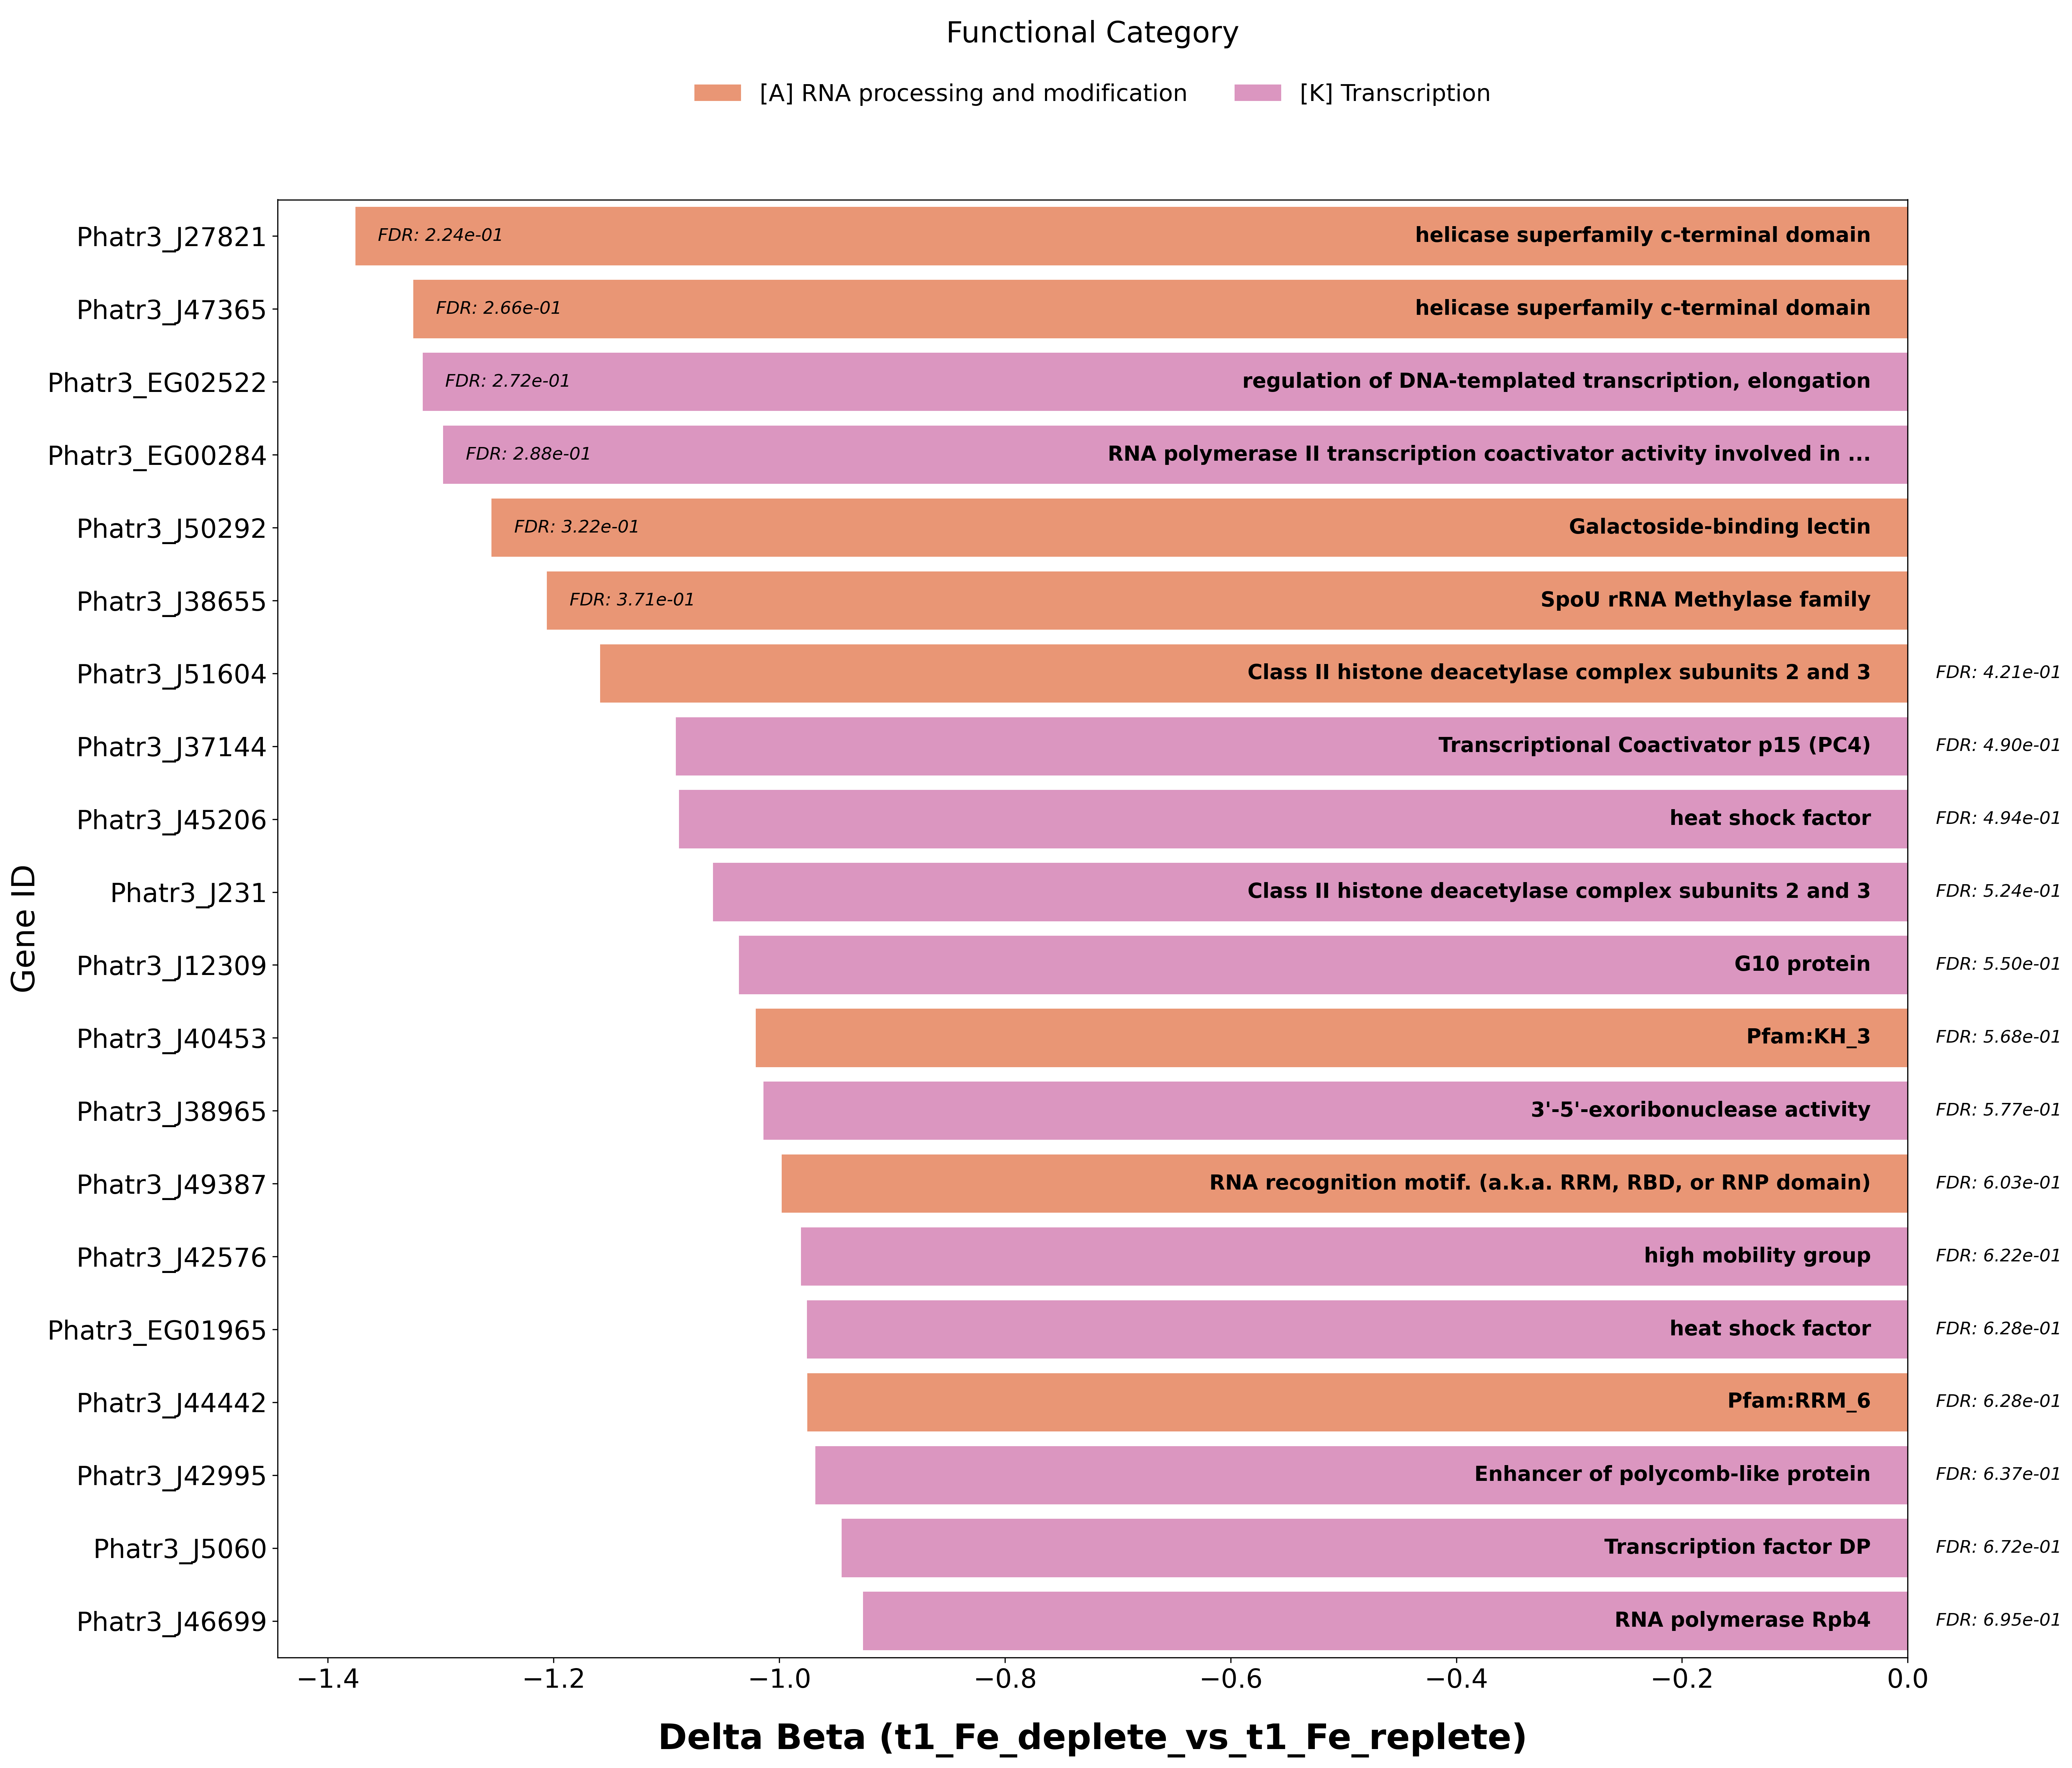

Source data for this figure (header and first rows):
Gene_ID, Normalized_ID, Comparison, Delta_Beta, FDR, Significance_Tier, seed_ortholog, evalue, score, eggNOG_OGs, max_annot_lvl, COG_category, Description, Preferred_name, GOs, EC, KEGG_ko, KEGG_Pathway, KEGG_Module, KEGG_Reaction, KEGG_rclass, BRITE, KEGG_TC, CAZy
Phatr3_J27821, phatr3j27821, t1_Fe_deplete_vs_t1_Fe_replete, -1.376, 0.2238, Tier 3 (Effect Only), 2850.Phatr27821, 0.0, 1458, COG0513@1|root,KOG0331@2759|Eukaryota,2X…, 2836|Bacillariophyta, A, helicase superfamily c-terminal domain, -, -, 3.6.4.13, ko:K16911, ko01110,map01110, -, -, -, ko00000,ko01000,ko03009,ko03036, -, -
Phatr3_J47365, phatr3j47365, t1_Fe_deplete_vs_t1_Fe_replete, -1.324, 0.2658, Tier 3 (Effect Only), 2850.Phatr47365, 0.0, 1184, COG0513@1|root,KOG0331@2759|Eukaryota,2X…, 2836|Bacillariophyta, A, helicase superfamily c-terminal domain, -, -, -, -, -, -, -, -, -, -, -
Phatr3_EG02522, phatr3eg02522, t1_Fe_deplete_vs_t1_Fe_replete, -1.316, 0.272, Tier 3 (Effect Only), 2850.Phatr47388, 0.0, 1859, COG5164@1|root,KOG1999@2759|Eukaryota,2X…, 2836|Bacillariophyta, K, regulation of DNA-templated transcriptio…, -, -, -, ko:K15172, -, -, -, -, ko00000,ko03019,ko03021, -, -
Phatr3_EG00284, phatr3eg00284, t1_Fe_deplete_vs_t1_Fe_replete, -1.298, 0.2885, Tier 3 (Effect Only), 159749.K0SEF0, 7.8e-74, 232.0, COG5097@1|root,KOG3169@2759|Eukaryota, 2759|Eukaryota, K, RNA polymerase II transcription coactiva…, MED6, GO:0000151,GO:0000428,GO:0001128,GO:0003…, 3.6.3.1, ko:K01530,ko:K15128, -, -, -, -, ko00000,ko01000,ko03021, -, -
Phatr3_J50292, phatr3j50292, t1_Fe_deplete_vs_t1_Fe_replete, -1.255, 0.3215, Tier 3 (Effect Only), 2850.Phatr50292, 0.0, 1006, 28MKM@1|root,2QU4C@2759|Eukaryota,2XBE4@…, 2836|Bacillariophyta, A, Galactoside-binding lectin, -, -, -, -, -, -, -, -, -, -, -
Phatr3_J38655, phatr3j38655, t1_Fe_deplete_vs_t1_Fe_replete, -1.206, 0.3707, Tier 3 (Effect Only), 2850.Phatr38655, 3.21e-175, 495.0, COG0566@1|root,KOG0838@2759|Eukaryota,2X…, 2836|Bacillariophyta, A, SpoU rRNA Methylase family, -, -, -, -, -, -, -, -, -, -, -
Phatr3_J51604, phatr3j51604, t1_Fe_deplete_vs_t1_Fe_replete, -1.159, 0.4205, Tier 3 (Effect Only), 2850.Phatr51604, 0.0, 1010, COG0553@1|root,KOG0385@2759|Eukaryota,2X…, 2836|Bacillariophyta, A, Class II histone deacetylase complex sub…, -, -, -, -, -, -, -, -, -, -, -
Phatr3_J37144, phatr3j37144, t1_Fe_deplete_vs_t1_Fe_replete, -1.092, 0.4896, Tier 3 (Effect Only), 2850.Phatr37144, 4.91e-71, 214.0, KOG2712@1|root,KOG2712@2759|Eukaryota,2X…, 2836|Bacillariophyta, K, Transcriptional Coactivator p15 (PC4), -, -, -, -, -, -, -, -, -, -, -
Phatr3_J45206, phatr3j45206, t1_Fe_deplete_vs_t1_Fe_replete, -1.089, 0.4936, Tier 3 (Effect Only), 2850.Phatr45206, 0.0, 1036, COG5169@1|root,KOG0627@2759|Eukaryota,2X…, 2836|Bacillariophyta, K, heat shock factor, -, -, -, -, -, -, -, -, -, -, -
Phatr3_J231, phatr3j231, t1_Fe_deplete_vs_t1_Fe_replete, -1.059, 0.5244, Tier 3 (Effect Only), 2850.Phatr231, 0.0, 1806, COG0553@1|root,KOG0385@2759|Eukaryota,2X…, 2836|Bacillariophyta, K, Class II histone deacetylase complex sub…, -, -, -, -, -, -, -, -, -, -, -
Phatr3_J12309, phatr3j12309, t1_Fe_deplete_vs_t1_Fe_replete, -1.036, 0.5497, Tier 3 (Effect Only), 2850.Phatr12309, 1.7e-95, 283.0, COG5132@1|root,KOG3404@2759|Eukaryota,2X…, 2836|Bacillariophyta, K, G10 protein, -, -, -, ko:K12873, ko03040,map03040, M00355, -, -, ko00000,ko00001,ko00002,ko03041, -, -
Phatr3_J40453, phatr3j40453, t1_Fe_deplete_vs_t1_Fe_replete, -1.021, 0.568, Tier 3 (Effect Only), 2850.Phatr40453, 7.290000000000003e-200, 573.0, KOG2191@1|root,KOG2191@2759|Eukaryota,2X…, 2836|Bacillariophyta, A, Pfam:KH_3, -, -, -, -, -, -, -, -, -, -, -
Phatr3_J38965, phatr3j38965, t1_Fe_deplete_vs_t1_Fe_replete, -1.014, 0.5767, Tier 3 (Effect Only), 2850.Phatr38965, 0.0, 2437, COG0557@1|root,KOG2102@2759|Eukaryota, 2850.Phatr38965|-, K, 3'-5'-exoribonuclease activity, -, -, -, -, -, -, -, -, -, -, -
Phatr3_J49387, phatr3j49387, t1_Fe_deplete_vs_t1_Fe_replete, -0.9979, 0.6033, Tier 3 (Effect Only), 2850.Phatr49387, 3.09e-233, 642.0, KOG0118@1|root,KOG0118@2759|Eukaryota,2X…, 2836|Bacillariophyta, A, RNA recognition motif. (a.k.a. RRM, RBD,…, -, -, -, ko:K11294, ko05130,map05130, -, -, -, ko00000,ko00001,ko03009,ko03036, -, -
Phatr3_J42576, phatr3j42576, t1_Fe_deplete_vs_t1_Fe_replete, -0.9808, 0.6217, Tier 3 (Effect Only), 2850.Phatr42576, 0.0, 917.0, 2D63T@1|root,2T0MJ@2759|Eukaryota,2XHGJ@…, 2850.Phatr42576|-, K, high mobility group, -, -, -, -, -, -, -, -, -, -, -
Phatr3_EG01965, phatr3eg01965, t1_Fe_deplete_vs_t1_Fe_replete, -0.9754, 0.628, Tier 3 (Effect Only), 2850.Phatr48325, 5.04e-265, 745.0, COG5169@1|root,KOG0627@2759|Eukaryota,2X…, 2836|Bacillariophyta, K, heat shock factor, -, -, -, -, -, -, -, -, -, -, -
Phatr3_J44442, phatr3j44442, t1_Fe_deplete_vs_t1_Fe_replete, -0.9751, 0.628, Tier 3 (Effect Only), 2850.Phatr44442, 4.2500000000000005e-173, 485.0, KOG4210@1|root,KOG4210@2759|Eukaryota,2X…, 2836|Bacillariophyta, A, Pfam:RRM_6, -, -, -, ko:K11294, ko05130,map05130, -, -, -, ko00000,ko00001,ko03009,ko03036, -, -
Phatr3_J42995, phatr3j42995, t1_Fe_deplete_vs_t1_Fe_replete, -0.9681, 0.6371, Tier 3 (Effect Only), 2850.Phatr42995, 0.0, 1061, KOG2261@1|root,KOG2261@2759|Eukaryota,2X…, 2836|Bacillariophyta, K, Enhancer of polycomb-like protein, -, -, -, ko:K11322, -, -, -, -, ko00000,ko03036, -, -
Phatr3_J5060, phatr3j5060, t1_Fe_deplete_vs_t1_Fe_replete, -0.9446, 0.6717, Tier 3 (Effect Only), 2850.Phatr5060, 3.6799999999999996e-126, 365.0, KOG2829@1|root,KOG2829@2759|Eukaryota,2X…, 2836|Bacillariophyta, K, Transcription factor DP, -, -, -, -, -, -, -, -, -, -, -
Phatr3_J46699, phatr3j46699, t1_Fe_deplete_vs_t1_Fe_replete, -0.9257, 0.695, Tier 3 (Effect Only), 2850.Phatr46699, 4.29e-102, 296.0, COG5250@1|root,KOG2351@2759|Eukaryota,2X…, 2836|Bacillariophyta, K, RNA polymerase Rpb4, -, -, -, ko:K03012, ko00230,ko00240,ko01100,ko03020,ko05016,…, M00180, R00435,R00441,R00442,R00443, RC02795, br01611,ko00000,ko00001,ko00002,ko03021,…, -, -
